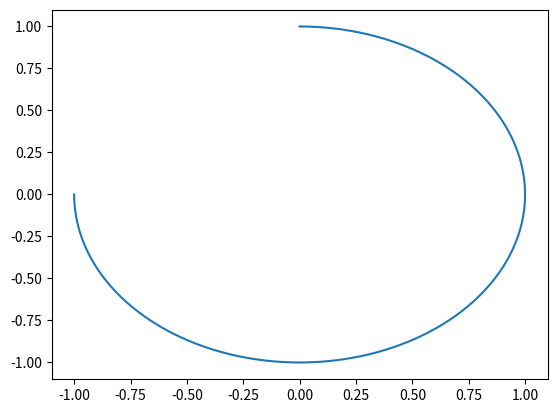

Write the Python code that produced this figure.
import numpy as np
import math
from scipy.integrate import odeint
import matplotlib.pyplot as plt
from mpl_toolkits.mplot3d import Axes3D


def df_ds(f, s):
    # Helper variables
    t = f[0]
    omega = 2.0 * math.pi  # hardcoded as const
    phi = 0.0   # could generalise later... 
    x = f[1]
    y = f[2]
    z = f[3]
    p = f[4]
    q = f[5]
    r = f[6] 
    k2 = p**2 + q**2 + r**2
    b = MagneticField(x, y, z) 
    b2 = b.x**2 + b.y**2 + b.z**2
    # Derivatives with respect to s
    dt = -omega
    dx = p * b2
    dy = q * b2
    dz = r * b2 
    dp = -k2 * (b.x*b.x_dx + b.y*b.y_dx + b.z*b.z_dx)  
    dq = -k2 * (b.x*b.x_dy + b.y*b.y_dy + b.z*b.z_dy)  
    dr = -k2 * (b.x*b.x_dz + b.y*b.y_dz + b.z*b.z_dz)  
    dt = -omega  # James' code had -(2pi)**2 ?
    # dphi = 0.0 # hardcoded as const
    # domega = 0.0  
    # Collect result as tuple in appropriate order
    df = (dt, dx, dy, dz, dp, dq, dr)
    return df 


# A helper class so that df_ds can be switched to a 
# different field without modifying the code eleswhere
class MagneticField:

    def __init__(self, x, y, z):

        # 2D linear null point
        self.x = y  
        self.y = x   
        self.z = 0.0
        self.x_dx = 0.0
        self.x_dy = 1.0
        self.x_dz = 0.0
        self.y_dx = 1.0
        self.y_dy = 0.0
        self.y_dz = 0.0
        self.z_dx = 0.0
        self.z_dy = 0.0
        self.z_dz = 0.0


class Ray:

    def __init__(self, x, y, z, p, q, r):
        self.t = 0.0
        self.omega = -2.0 * math.pi 
        self.phi = 0.0 
        self.x = x
        self.y = y
        self.z = z
        self.p = p
        self.q = q
        self.r = r

    def set_f0(self):   
        f = (self.t, self.x, self.y, self.z, self.p, self.q, self.r)
        self.f0 = f
        return f

    def solve(self, s_end, ns):  # RK45 solve
        f0 = self.set_f0()
        s = np.linspace(0, s_end, ns) 
        f = odeint(df_ds, f0, s)
        # self.f = f  
        self.t = f[:, 0]
        self.x = f[:, 1]
        self.y = f[:, 2]
        self.z = f[:, 3]
        self.p = f[:, 4]
        self.q = f[:, 5]
        self.r = f[:, 6] 


# Some testing stuff 

test = Ray(0.0, 1.0, 0.0, 1.0, 0.0, 0.0)
ns = 1000
s_end = 3.*math.pi/2.  
test.solve(s_end,ns)

print(test.q)

plt.plot(test.x,test.y)
plt.show()

#3D 
#fig = plt.figure()
#ax= fig.gca(projection='3d')
#ax = plt.plot(test.x,test.y,test.z)
#plt.show()
